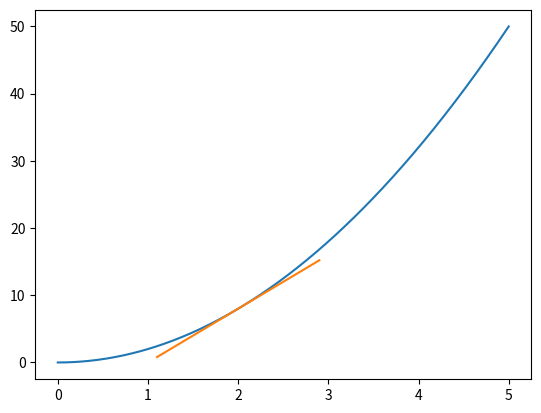

Reproduce this figure in Python.
#!/usr/bin/env python

import numpy as np
import matplotlib.pyplot as plt

def f(x):
    return 2 * x ** 2

x = np.array(np.arange(0, 5, 0.001))
y = f(x) # really?

# The following are constant; we want to display the tangent at y = f(2).
delta = 0.0001
x1 = 2
x2 = x1 + delta
y1 = f(x1)
y2 = f(x1 + delta)
m  = (y2 - y1) / (x2 - x1)
b  = y2 - (m * x2)

def tangent_line(x):
    return m * x + b

# Plot the function y = f(x)
plt.plot(x, y)

# Plot the tangent at f(2)
t = [2 - 0.9, 2, 2 + 0.9]
plt.plot(t, [tangent_line(x) for x in t])
plt.show()

